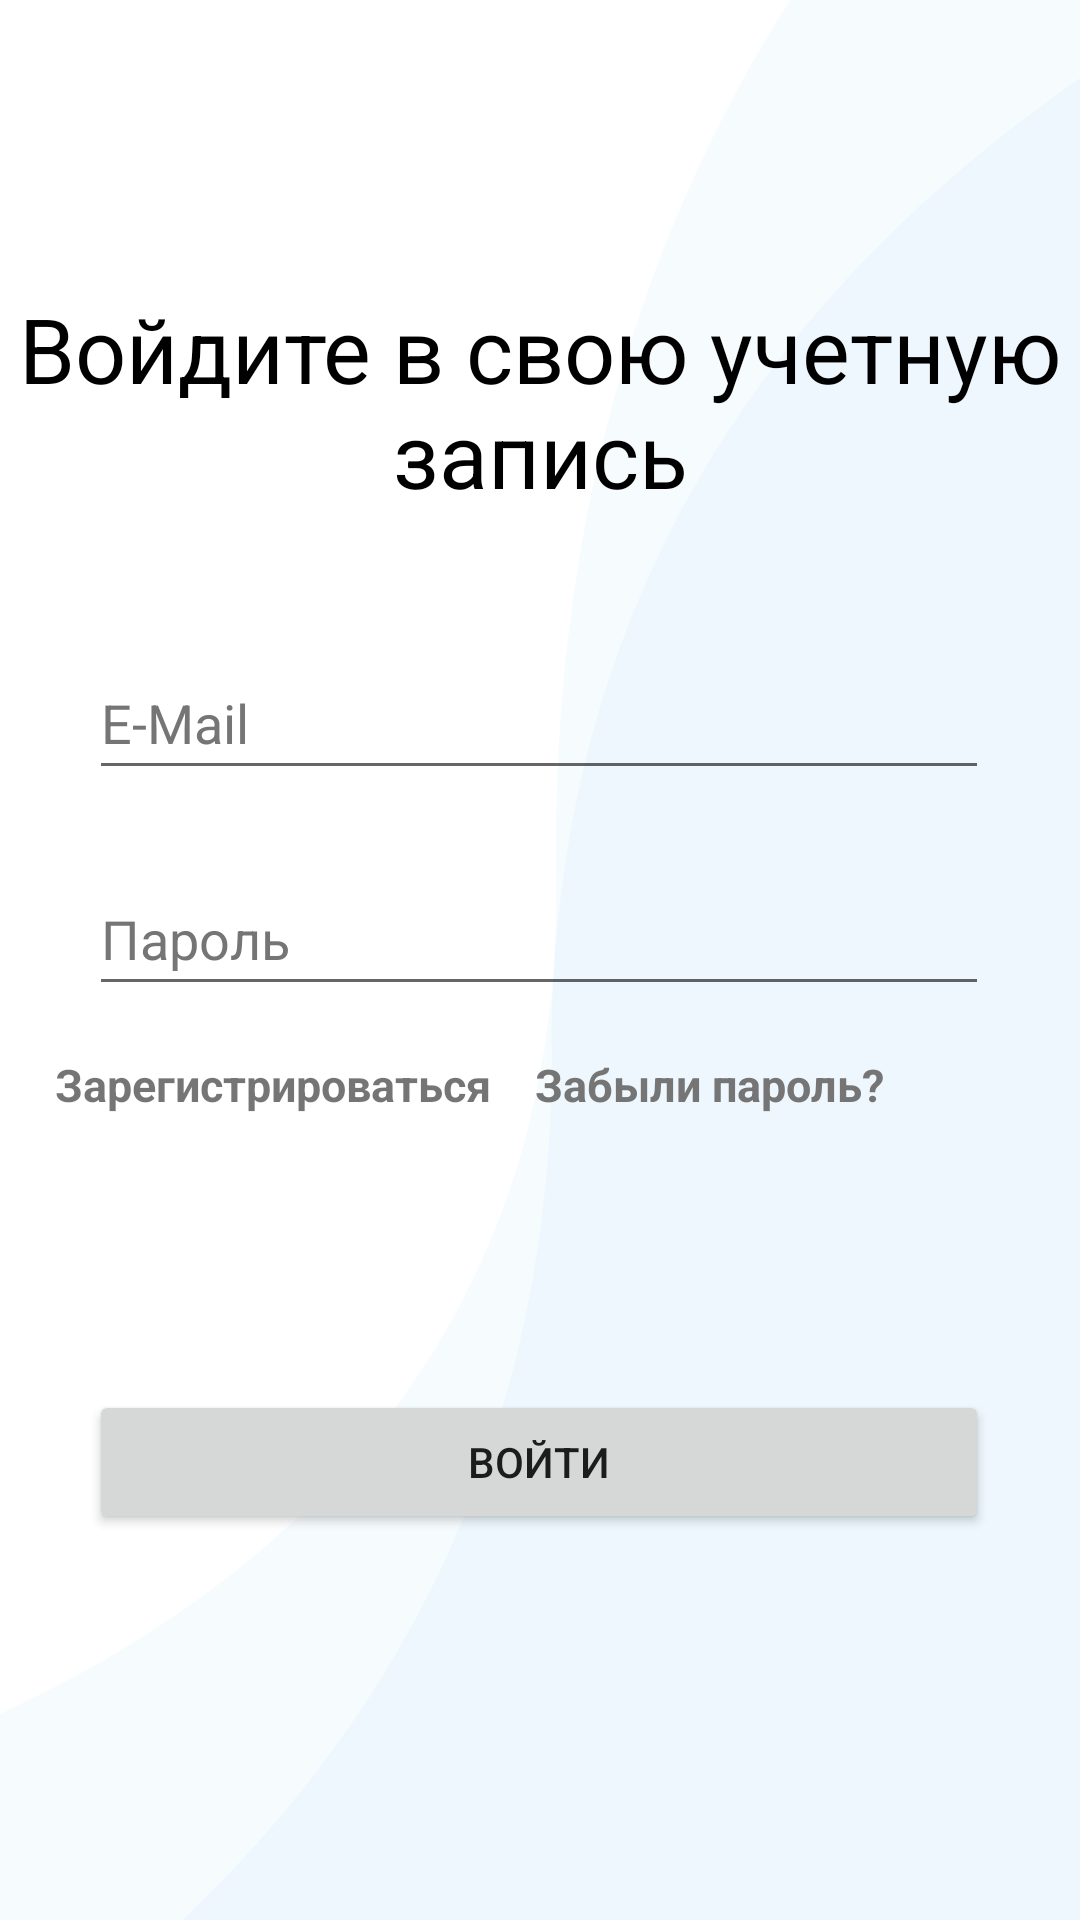

Layout XML and referenced resources for this Android screen:
<!-- AndroidManifest.xml: application theme AppTheme -->
<!-- res/layout/fragment_login.xml -->
<?xml version="1.0" encoding="utf-8"?>
<androidx.constraintlayout.widget.ConstraintLayout xmlns:android="http://schemas.android.com/apk/res/android"
    xmlns:app="http://schemas.android.com/apk/res-auto"
    xmlns:tools="http://schemas.android.com/tools"
    android:layout_width="match_parent"
    android:layout_height="match_parent"
    android:gravity="center"
    android:orientation="vertical">

    <EditText
        android:id="@+id/etMail"
        android:layout_width="300dp"
        android:layout_height="wrap_content"
        android:layout_marginTop="44dp"
        android:hint="@string/e_mail"
        android:inputType="textEmailAddress"
        android:maxLines="1"
        android:minHeight="48dp"
        android:textColorHint="#757575"
        app:layout_constraintEnd_toEndOf="parent"
        app:layout_constraintHorizontal_bias="0.495"
        app:layout_constraintStart_toStartOf="parent"
        app:layout_constraintTop_toBottomOf="@+id/textView" />

    <TextView
        android:id="@+id/textView"
        android:layout_width="match_parent"
        android:layout_height="wrap_content"
        android:layout_marginTop="96dp"
        android:text="@string/tv_sign_in"
        android:textAlignment="center"
        android:textColor="@color/black"
        android:textSize="30sp"
        app:layout_constraintStart_toStartOf="parent"
        app:layout_constraintTop_toTopOf="parent" />

    <EditText
        android:id="@+id/etPassword"
        android:layout_width="300dp"
        android:layout_height="wrap_content"
        android:layout_marginTop="24dp"
        android:hint="@string/password"
        android:inputType="textPassword"
        android:maxLines="1"
        android:minHeight="48dp"
        android:textColorHint="#757575"
        app:layout_constraintEnd_toEndOf="parent"
        app:layout_constraintHorizontal_bias="0.495"
        app:layout_constraintStart_toStartOf="parent"
        app:layout_constraintTop_toBottomOf="@id/etMail" />


    <Button
        android:id="@+id/btn_login"
        android:layout_width="300dp"
        android:layout_height="wrap_content"
        android:layout_marginTop="64dp"
        android:text="@string/sign_in"
        app:layout_constraintEnd_toEndOf="parent"
        app:layout_constraintHorizontal_bias="0.495"
        app:layout_constraintStart_toStartOf="parent"
        app:layout_constraintTop_toBottomOf="@+id/register_now" />

    <TextView
        android:id="@+id/register_now"
        android:layout_width="wrap_content"
        android:layout_height="wrap_content"
        android:layout_marginTop="16dp"
        android:clickable="true"
        android:focusable="true"
        android:minHeight="48dp"
        android:text="@string/tv_register_now"
        android:textSize="15sp"
        android:textStyle="bold"
        app:layout_constraintEnd_toStartOf="@+id/forgot_password"
        app:layout_constraintHorizontal_bias="0.774"
        app:layout_constraintStart_toStartOf="parent"
        app:layout_constraintTop_toBottomOf="@+id/etPassword" />

    <TextView
        android:id="@+id/forgot_password"
        android:layout_width="135dp"
        android:layout_height="wrap_content"
        android:layout_marginTop="16dp"
        android:layout_marginEnd="56dp"
        android:clickable="true"
        android:focusable="true"
        android:minHeight="48dp"
        android:text="@string/forgot_password"
        android:textAlignment="center"
        android:textColor="#757575"
        android:textSize="15sp"
        android:textStyle="bold"
        app:layout_constraintEnd_toEndOf="parent"
        app:layout_constraintTop_toBottomOf="@+id/etPassword" />

    <ProgressBar
        android:id="@+id/loginProgressBar"
        android:layout_width="wrap_content"
        android:layout_height="wrap_content"
        android:visibility="gone"
        app:layout_constraintBottom_toBottomOf="parent"
        app:layout_constraintEnd_toEndOf="parent"
        app:layout_constraintHorizontal_bias="0.5"
        app:layout_constraintStart_toStartOf="parent"
        app:layout_constraintTop_toTopOf="parent" />


</androidx.constraintlayout.widget.ConstraintLayout>
<!-- resources referenced by this layout -->
<resources>
  <color name="black">#FF000000</color>
  <string name="e_mail">E-Mail</string>
  <string name="forgot_password">Забыли пароль?</string>
  <string name="password">Пароль</string>
  <string name="sign_in">Войти</string>
  <string name="tv_register_now">Зарегистрироваться</string>
  <string name="tv_sign_in">Войдите в свою учетную запись</string>
  <style name="AppTheme" parent="Theme.MaterialComponents.Light.NoActionBar">
  <item name="colorPrimary">@color/colorPrimary</item>
  <item name="colorPrimaryDark">@color/colorPrimaryDark</item>
  <item name="colorOnSurface">@color/colorInactive</item>
  <item name="colorAccent">@color/colorAccent</item>
  <item name="android:windowTranslucentStatus">true</item>
  <item name="android:windowTranslucentNavigation">true</item>
  <item name="android:windowBackground">@drawable/background</item>
  <item name="android:windowFullscreen">true</item>
  <item name="textInputStyle">@style/CustomInputLayoutStyle</item>
  <item name="materialButtonStyle">@style/CustomButtonStyle</item>
  </style>
  <color name="colorPrimary">#0088DB</color>
  <color name="colorPrimaryDark">#3700B3</color>
  <color name="colorInactive">#204F82</color>
  <color name="colorAccent">#0088DB</color>
  <!-- drawable background (drawable) -->
  <vector xmlns:android="http://schemas.android.com/apk/res/android"
      android:width="360dp"
      android:height="640dp"
      android:viewportWidth="360"
      android:viewportHeight="640">
      <group>
          
          <path
              android:pathData="M-383,772.982V-86H635V814.768C599.513,814.768 499.055,792.568 402.657,792.568C300.434,792.568 96.869,824 -57.791,824C-181.519,824 -326.15,794.083 -383,772.982Z"
              android:fillColor="#EDF7FD"/>
          <path
              android:pathData="M1244,-152.854C792.689,-152.854 183.943,-84.217 183.943,351.562C183.943,787.502 -422.118,887.468 -828,781.172L-828,-231H1244L1244,-152.854Z"
              android:strokeAlpha="0.5"
              android:fillColor="#ffffff"
              android:fillType="evenOdd"
              android:fillAlpha="0.5"/>
          <path
              android:pathData="M542.231,-220.914C356.266,-144.098 181.797,10.337 185.411,292.836C190.291,674.337 -397.544,678.346 -655.888,555.886L-775.867,495.099L-784.809,-203.938L542.231,-220.914Z"
              android:fillColor="#ffffff"
              android:fillType="evenOdd"/>
      </group>
  </vector>
  <style name="CustomInputLayoutStyle" parent="Widget.MaterialComponents.TextInputLayout.FilledBox">
  <item name="android:textColorHint">@color/colorTextHint</item>
  <item name="errorEnabled">true</item>
  <item name="boxBackgroundColor">@color/box_background</item>
  <item name="hintTextColor">@color/colorBlue</item>
  </style>
  <style name="CustomButtonStyle" parent="Widget.MaterialComponents.Button">
  <item name="backgroundTint">@null</item>
  <item name="rippleColor">@null</item>
  <item name="android:textSize">14sp</item>
  <item name="android:letterSpacing">0.05</item>
  <item name="android:background">@drawable/button_background</item>
  </style>
  <color name="colorTextHint">#A0000000</color>
  <color name="colorBlue">#0088DB</color>
</resources>
